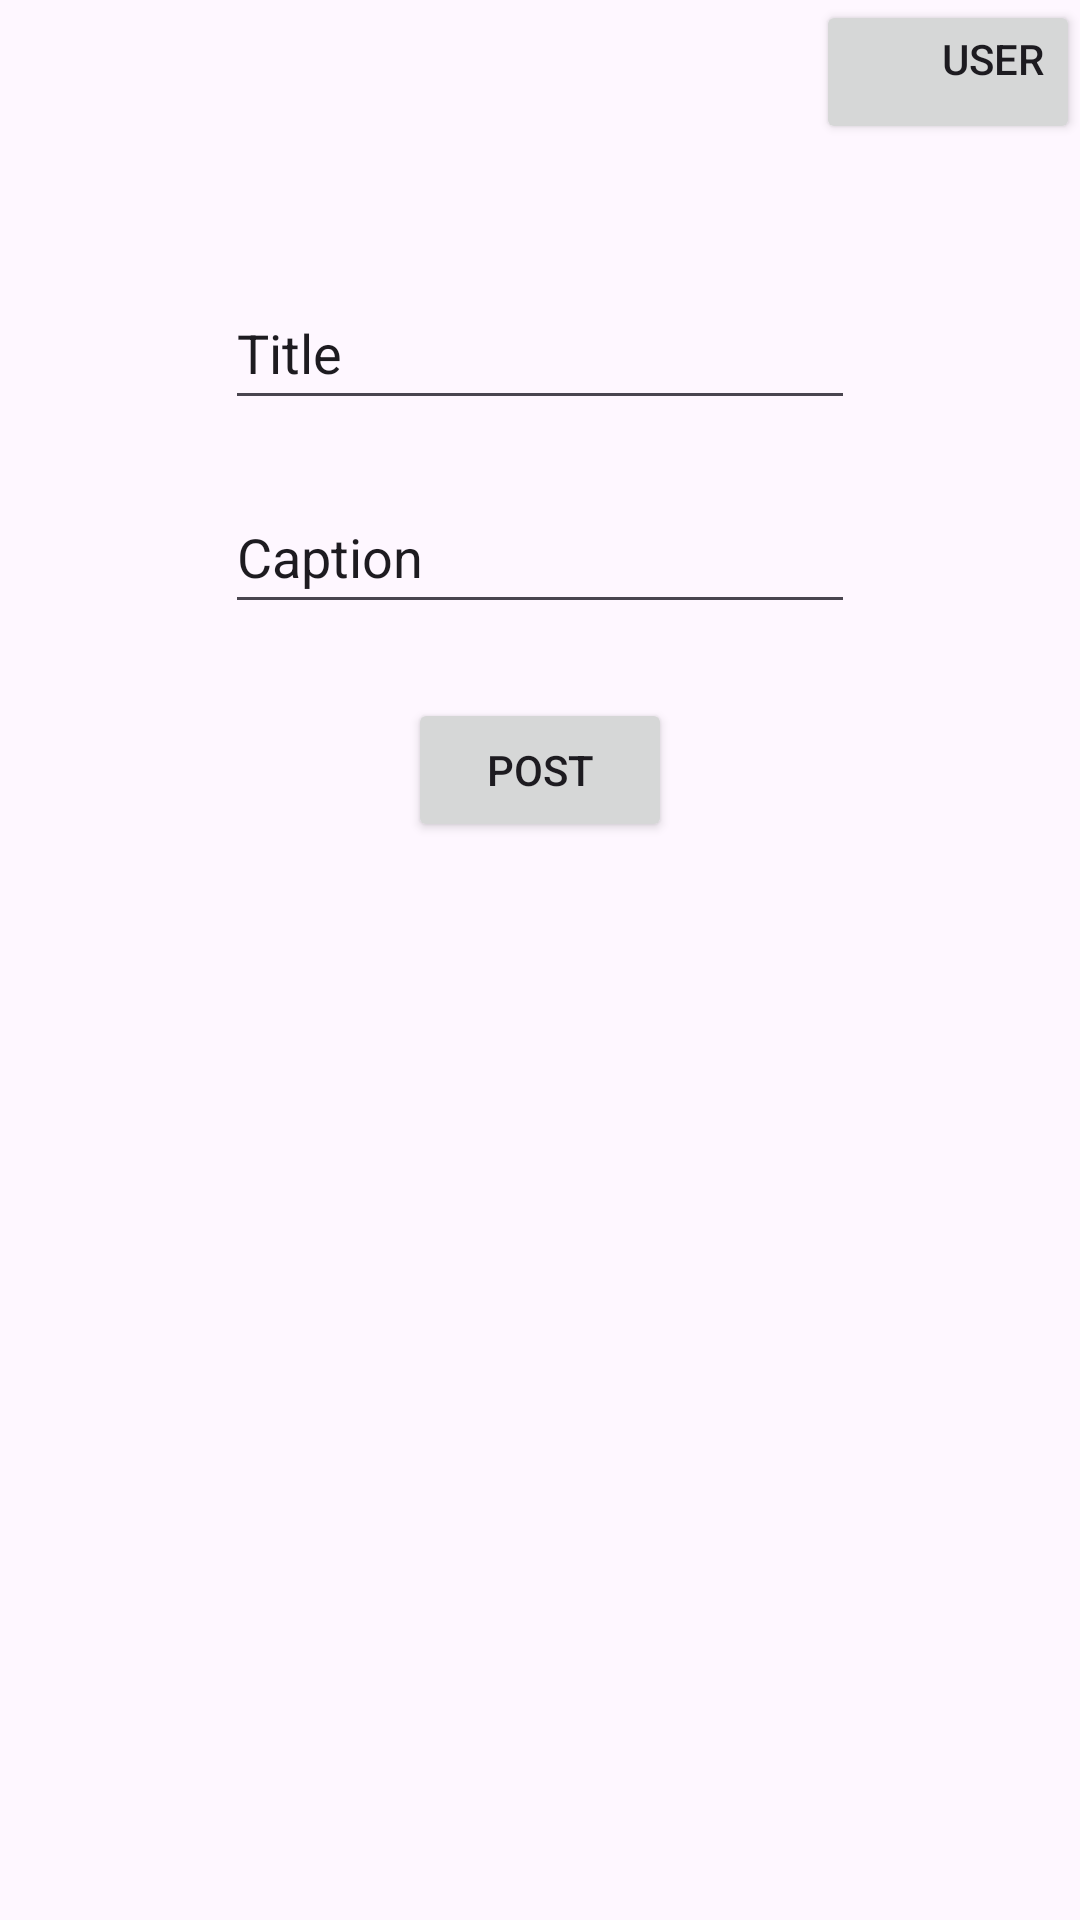

This screen was rendered from an Android layout file. Write that file and the resources it references.
<!-- AndroidManifest.xml: application theme Theme.Sovereign -->
<!-- res/layout/activity_admin_post.xml -->
<?xml version="1.0" encoding="utf-8"?>
<androidx.constraintlayout.widget.ConstraintLayout xmlns:android="http://schemas.android.com/apk/res/android"
    xmlns:app="http://schemas.android.com/apk/res-auto"
    xmlns:tools="http://schemas.android.com/tools"
    android:id="@+id/main"
    android:layout_width="match_parent"
    android:layout_height="match_parent"
    tools:context=".admin_post">

    <Button
        android:id="@+id/btnuser"
        android:layout_width="wrap_content"
        android:layout_height="wrap_content"
        android:layout_gravity="right"
        android:gravity="end"
        android:text="User"
        app:layout_constraintEnd_toEndOf="parent"
        app:layout_constraintHorizontal_bias="1.0"
        app:layout_constraintStart_toStartOf="parent"
        app:layout_constraintTop_toTopOf="parent"
        tools:ignore="HardcodedText,RtlHardcoded" />

    <EditText
        android:id="@+id/editTextTitle"
        android:layout_width="wrap_content"
        android:layout_height="wrap_content"
        android:layout_marginTop="44dp"
        android:ems="10"
        android:inputType="text"
        android:minHeight="48dp"
        android:text="Title"
        app:layout_constraintEnd_toEndOf="parent"
        app:layout_constraintStart_toStartOf="parent"
        app:layout_constraintTop_toBottomOf="@+id/btnuser"
        tools:ignore="HardcodedText" />

    <EditText
        android:id="@+id/editTextCaption"
        android:layout_width="wrap_content"
        android:layout_height="wrap_content"
        android:layout_marginTop="20dp"
        android:ems="10"
        android:inputType="text"
        android:minHeight="48dp"
        android:text="Caption"
        app:layout_constraintEnd_toEndOf="parent"
        app:layout_constraintStart_toStartOf="parent"
        app:layout_constraintTop_toBottomOf="@+id/editTextTitle"
        tools:ignore="HardcodedText" />

    <Button
        android:id="@+id/btnPost"
        android:layout_width="wrap_content"
        android:layout_height="wrap_content"
        android:layout_marginTop="20dp"
        android:text="Post"
        app:layout_constraintBottom_toBottomOf="parent"
        app:layout_constraintEnd_toEndOf="parent"
        app:layout_constraintStart_toStartOf="parent"
        app:layout_constraintTop_toBottomOf="@+id/editTextCaption"
        app:layout_constraintVertical_bias="0.013"
        tools:ignore="HardcodedText" />
</androidx.constraintlayout.widget.ConstraintLayout>
<!-- resources referenced by this layout -->
<resources>
  <style name="Theme.Sovereign" parent="Base.Theme.Sovereign" />
  <style name="Base.Theme.Sovereign" parent="Theme.Material3.DayNight.NoActionBar">
          
          
      </style>
</resources>
